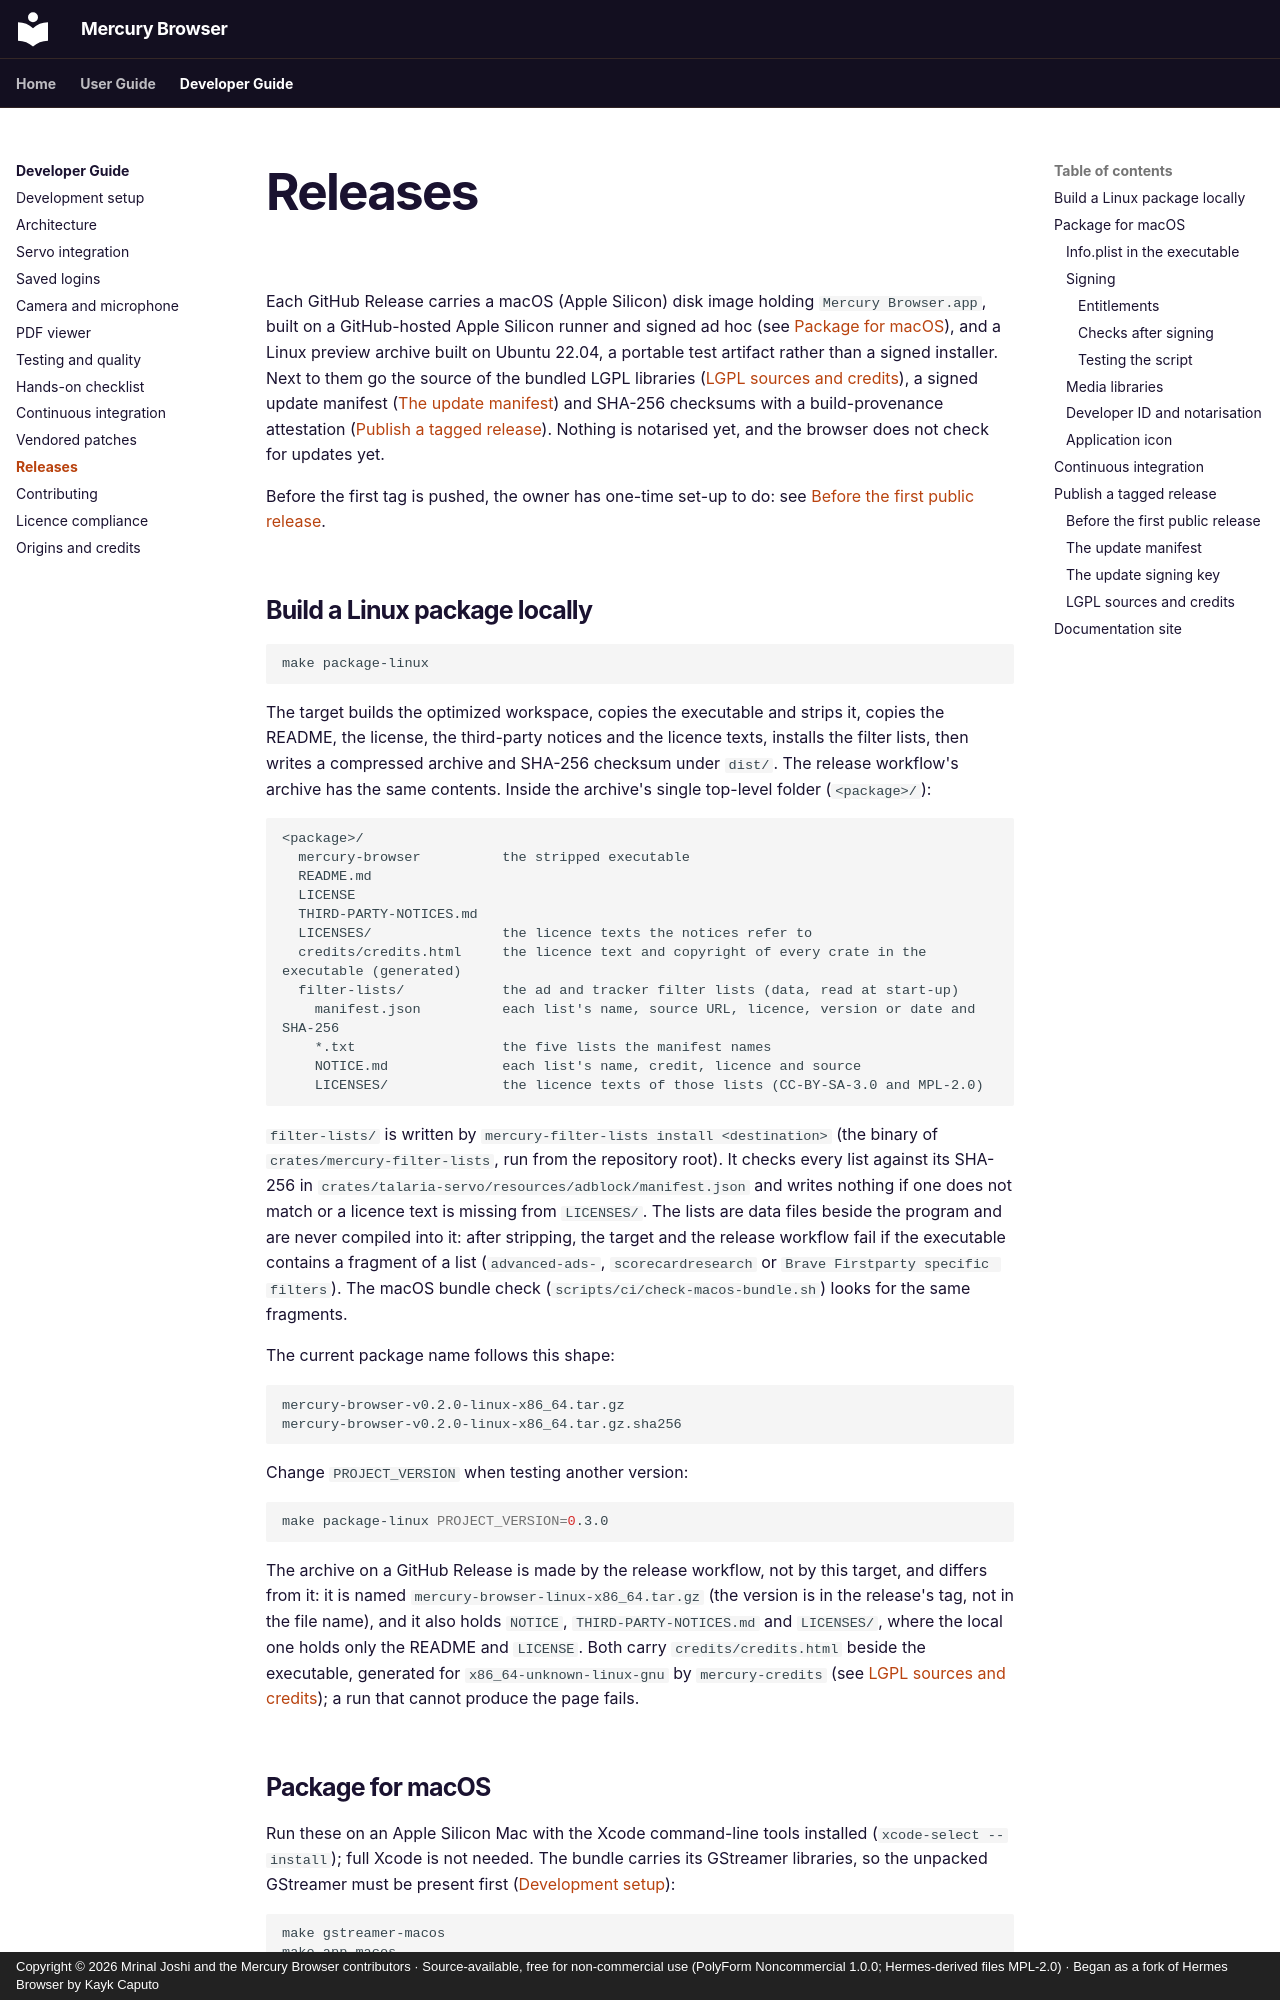

repository: thepigdestroyer/mercury-browser · page: developer-guide/releases/index.html · generator: mkdocs · copyright: Copyright © 2026 Mrinal Joshi and the Mercury Browser contributors · Source-available, free for non-commercial use (PolyForm Noncommercial 1.0.0; Hermes-derived files MPL-2.0) · Began as a fork of Hermes Browser by Kayk Caputo

---
title: Releases
description: Build and publish the Mercury Browser macOS disk image and Linux preview archive, and deploy the documentation site.
---

# Releases

Each GitHub Release carries a macOS (Apple Silicon) disk image holding `Mercury Browser.app`, built on a GitHub-hosted Apple Silicon runner and signed ad hoc (see [Package for macOS](#package-for-macos)), and a Linux preview archive built on Ubuntu 22.04, a portable test artifact rather than a signed installer. Next to them go the source of the bundled LGPL libraries ([LGPL sources and credits](#lgpl-sources-and-credits)), a signed update manifest ([The update manifest](#the-update-manifest)) and SHA-256 checksums with a build-provenance attestation ([Publish a tagged release](#publish-a-tagged-release)). Nothing is notarised yet, and the browser does not check for updates yet.

Before the first tag is pushed, the owner has one-time set-up to do: see [Before the first public release](#before-the-first-public-release).

## Build a Linux package locally

```bash
make package-linux
```

The target builds the optimized workspace, copies the executable and strips it, copies the README, the license, the third-party notices and the licence texts, installs the filter lists, then writes a compressed archive and SHA-256 checksum under `dist/`. The release workflow's archive has the same contents. Inside the archive's single top-level folder (`<package>/`):

```text
<package>/
  mercury-browser          the stripped executable
  README.md
  LICENSE
  THIRD-PARTY-NOTICES.md
  LICENSES/                the licence texts the notices refer to
  credits/credits.html     the licence text and copyright of every crate in the executable (generated)
  filter-lists/            the ad and tracker filter lists (data, read at start-up)
    manifest.json          each list's name, source URL, licence, version or date and SHA-256
    *.txt                  the five lists the manifest names
    NOTICE.md              each list's name, credit, licence and source
    LICENSES/              the licence texts of those lists (CC-BY-SA-3.0 and MPL-2.0)
```

`filter-lists/` is written by `mercury-filter-lists install <destination>` (the binary of `crates/mercury-filter-lists`, run from the repository root). It checks every list against its SHA-256 in `crates/talaria-servo/resources/adblock/manifest.json` and writes nothing if one does not match or a licence text is missing from `LICENSES/`. The lists are data files beside the program and are never compiled into it: after stripping, the target and the release workflow fail if the executable contains a fragment of a list (`advanced-ads-`, `scorecardresearch` or `Brave Firstparty specific filters`). The macOS bundle check (`scripts/ci/check-macos-bundle.sh`) looks for the same fragments.

The current package name follows this shape:

```text
mercury-browser-v0.2.0-linux-x86_64.tar.gz
mercury-browser-v0.2.0-linux-x86_64.tar.gz.sha256
```

Change `PROJECT_VERSION` when testing another version:

```bash
make package-linux PROJECT_VERSION=0.3.0
```

The archive on a GitHub Release is made by the release workflow, not by this target, and differs from it: it is named `mercury-browser-linux-x86_64.tar.gz` (the version is in the release's tag, not in the file name), and it also holds `NOTICE`, `THIRD-PARTY-NOTICES.md` and `LICENSES/`, where the local one holds only the README and `LICENSE`. Both carry `credits/credits.html` beside the executable, generated for `x86_64-unknown-linux-gnu` by `mercury-credits` (see [LGPL sources and credits](#lgpl-sources-and-credits)); a run that cannot produce the page fails.
